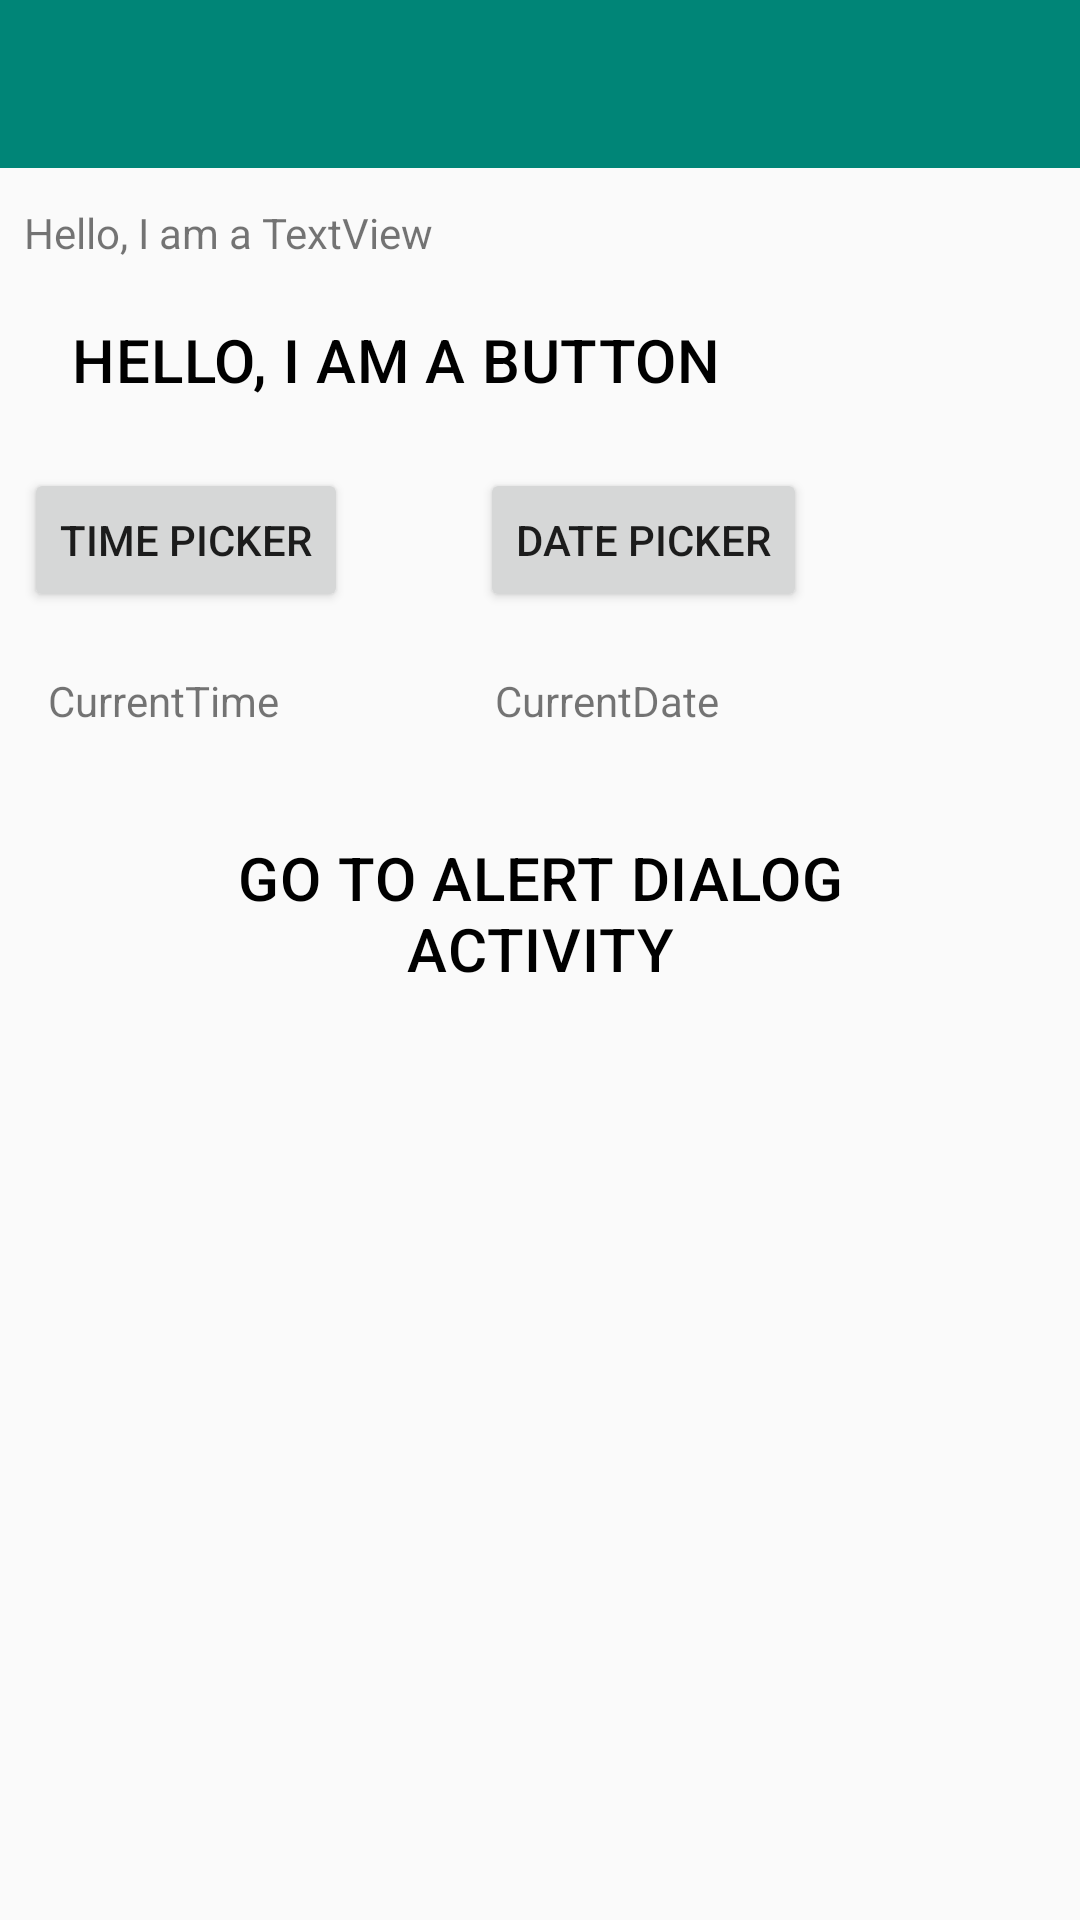

Write the Android layout XML for this screen, with the resource values it uses.
<!-- AndroidManifest.xml: application theme AppTheme -->
<!-- res/layout/main_layout.xml -->
<?xml version="1.0" encoding="utf-8"?>
<android.support.constraint.ConstraintLayout xmlns:android="http://schemas.android.com/apk/res/android"
    xmlns:app="http://schemas.android.com/apk/res-auto"
    android:layout_width="match_parent"
    android:layout_height="match_parent"
    android:orientation="vertical">

    <android.support.v7.widget.Toolbar
        android:id="@+id/my_toolbar"
        android:layout_width="match_parent"
        android:layout_height="0dp"
        android:background="?attr/colorPrimary"
        app:layout_constraintEnd_toEndOf="parent"
        app:layout_constraintStart_toStartOf="parent"
        app:layout_constraintTop_toTopOf="parent"
        app:popupTheme="@style/AppTheme.PopupOverlay" />

    <TextView
        android:id="@+id/my_text"
        android:layout_width="wrap_content"
        android:layout_height="20dp"
        android:layout_marginStart="8dp"
        android:layout_marginTop="68dp"
        android:text="@string/my_button_text"
        app:layout_constraintStart_toStartOf="parent"
        app:layout_constraintTop_toTopOf="parent" />

    <Button
        android:id="@+id/my_button"
        style="@style/Widget.MaterialComponents.Button"
        android:textAppearance="@style/TextAppearance.MaterialComponents.Headline6"
        android:textAlignment="center"
        android:textAllCaps="true"
        android:textColor="@color/colorBlack"
        android:layout_width="wrap_content"
        android:layout_height="wrap_content"
        android:layout_marginStart="8dp"
        android:layout_marginTop="8dp"
        android:text="@string/my_text"
        app:layout_constraintStart_toStartOf="parent"
        app:layout_constraintTop_toBottomOf="@+id/my_text" />

    <Button
        android:id="@+id/btn_time"
        android:onClick="showTimePicker"
        android:layout_width="wrap_content"
        android:layout_height="wrap_content"
        android:layout_marginStart="8dp"
        android:layout_marginTop="12dp"
        android:text="@string/time_picker"
        app:layout_constraintStart_toStartOf="parent"
        app:layout_constraintTop_toBottomOf="@+id/my_button" />

    <Button
        android:id="@+id/btn_date"
        android:onClick="showDatePicker"
        android:layout_width="wrap_content"
        android:layout_height="wrap_content"
        android:layout_marginStart="44dp"
        android:layout_marginTop="12dp"
        android:text="@string/date_picker"
        app:layout_constraintStart_toEndOf="@+id/btn_time"
        app:layout_constraintTop_toBottomOf="@+id/my_button" />

    <TextView
        android:id="@+id/showTime"
        android:layout_width="wrap_content"
        android:layout_height="wrap_content"
        android:layout_marginStart="16dp"
        android:layout_marginTop="20dp"
        android:text="@string/currenttime"
        app:layout_constraintStart_toStartOf="parent"
        app:layout_constraintTop_toBottomOf="@+id/btn_time" />

    <TextView
        android:id="@+id/showDate"
        android:layout_width="wrap_content"
        android:layout_height="wrap_content"
        android:layout_marginStart="72dp"
        android:text="@string/currentdate"
        app:layout_constraintBaseline_toBaselineOf="@+id/showTime"
        app:layout_constraintStart_toEndOf="@+id/showTime" />

    <Button
        android:id="@+id/btnNext"
        android:onClick="launchAlertDialogActivity"
        style="@style/Widget.MaterialComponents.Button"
        android:textColor="@color/colorBlack"
        android:layout_width="wrap_content"
        android:layout_height="wrap_content"
        android:layout_marginStart="8dp"
        android:layout_marginTop="32dp"
        android:layout_marginEnd="8dp"
        android:text="@string/go_to_alert_dialog_activity"
        android:textAlignment="center"
        android:textAllCaps="true"
        android:textAppearance="@style/TextAppearance.MaterialComponents.Headline6"
        app:layout_constraintEnd_toEndOf="parent"
        app:layout_constraintStart_toStartOf="parent"
        app:layout_constraintTop_toBottomOf="@+id/showTime" />

    
        
        
        
        
        
        
        
        
        
        
        

</android.support.constraint.ConstraintLayout>
<!-- resources referenced by this layout -->
<resources>
  <color name="colorBlack">#000000</color>
  <string name="currentdate">CurrentDate</string>
  <string name="currenttime">CurrentTime</string>
  <string name="date_picker">Date Picker</string>
  <string name="go_to_alert_dialog_activity">go to alert dialog activity</string>
  <string name="my_button_text">Hello, I am a TextView</string>
  <string name="my_text">Hello, I am a Button</string>
  <string name="time_picker">Time Picker</string>
  <style name="AppTheme.PopupOverlay" parent="ThemeOverlay.AppCompat.Light" />
  <style name="AppTheme" parent="Theme.MaterialComponents.Light.NoActionBar.Bridge">
          
          <item name="colorPrimary">@color/colorPrimary</item>
          <item name="colorPrimaryDark">@color/colorPrimaryDark</item>
          <item name="colorAccent">@color/colorAccent</item>
      </style>
  <color name="colorPrimary">#008577</color>
  <color name="colorPrimaryDark">#00574B</color>
  <color name="colorAccent">#EC971B</color>
</resources>
